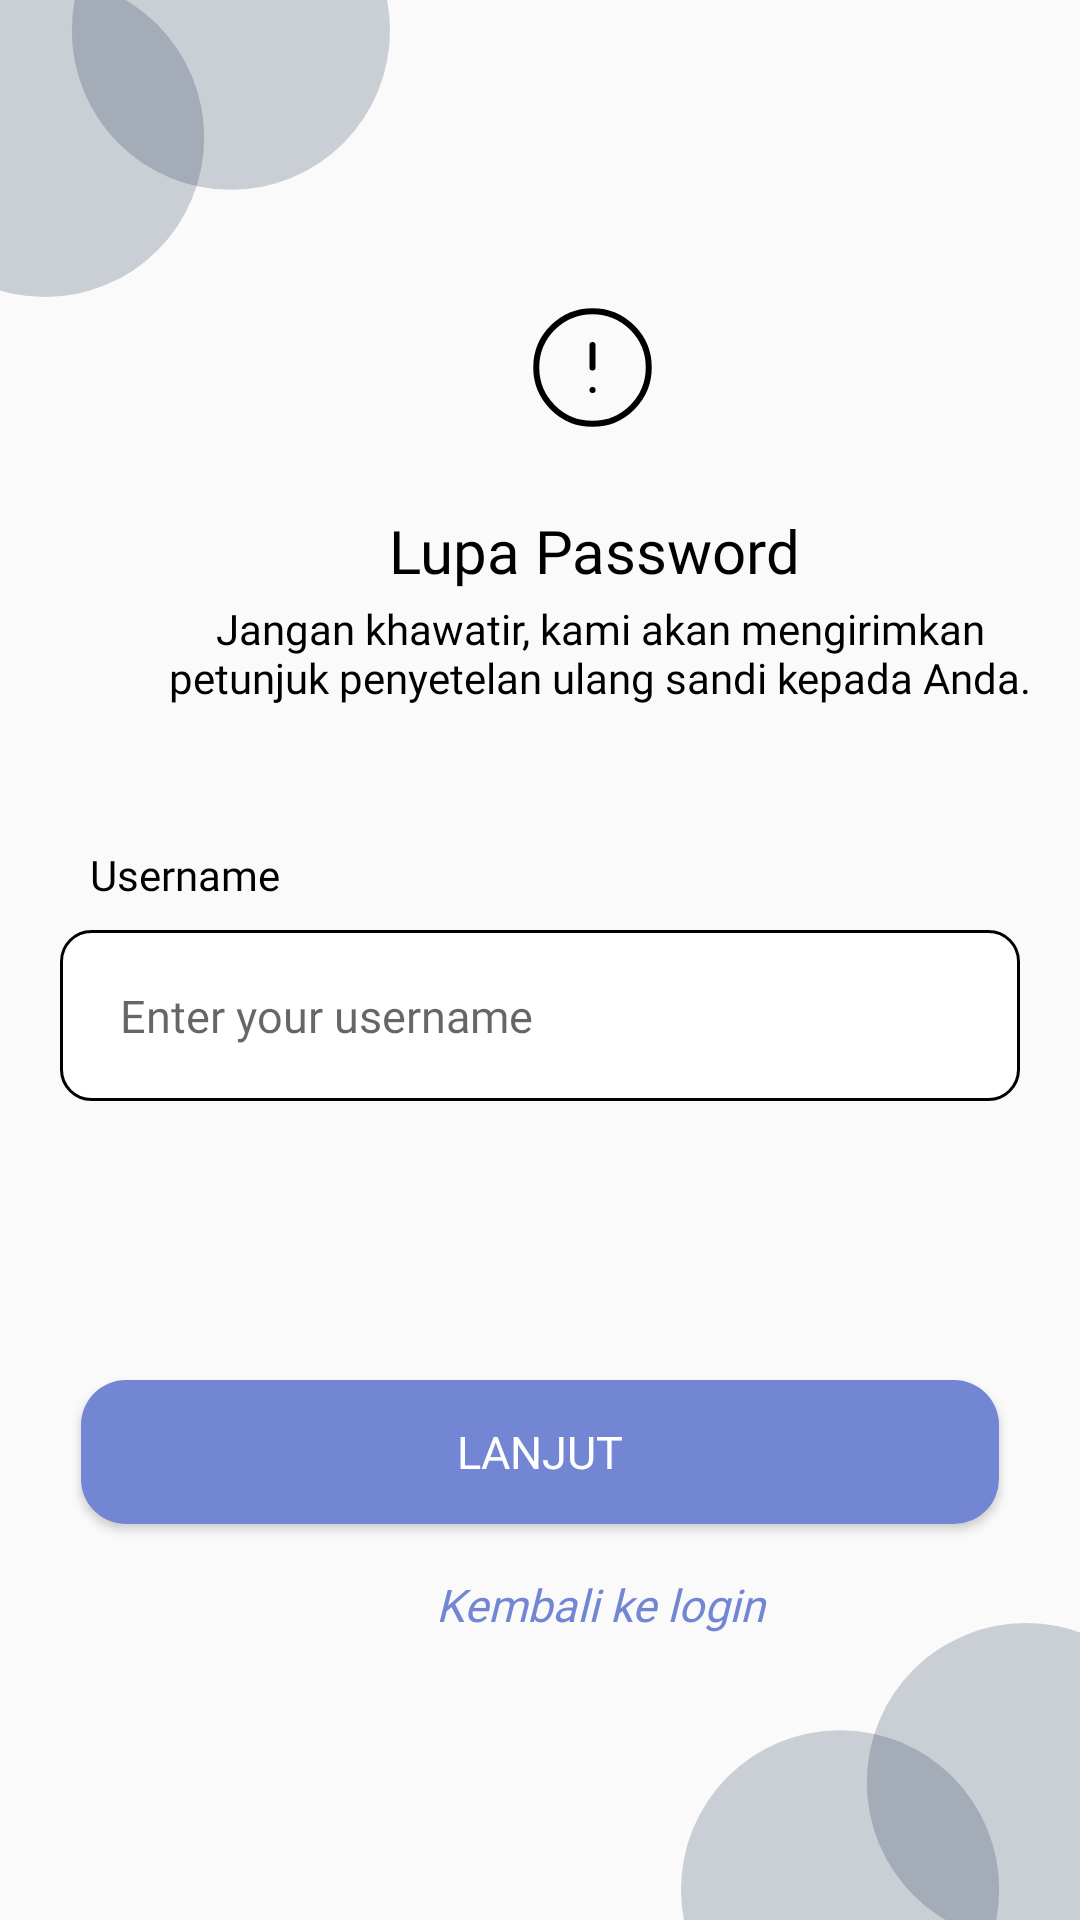

The Android layout XML behind this screen, and the referenced resources:
<!-- AndroidManifest.xml: application theme Theme.Apsensi -->
<!-- res/layout/activity_forgot.xml -->
<?xml version="1.0" encoding="utf-8"?>

<RelativeLayout
    xmlns:android="http://schemas.android.com/apk/res/android"
    android:layout_width="match_parent"
    android:layout_height="match_parent"
    xmlns:tools="http://schemas.android.com/tools"
    tools:context=".ForgotActivity"
    android:backgroundTint="@color/background">

    <ImageView
        android:layout_width="wrap_content"
        android:layout_height="wrap_content"
        android:src="@drawable/icon1"
        android:layout_alignParentTop="true"
        android:layout_alignParentLeft="true"
        android:id="@+id/img1"/>

    <ImageView
        android:layout_width="wrap_content"
        android:layout_height="wrap_content"
        android:src="@drawable/alert_circle"
        android:layout_marginTop="100dp"
        android:layout_marginLeft="175dp"/>
    <TextView
        android:layout_width="200dp"
        android:layout_height="30dp"
        android:layout_marginTop="170dp"
        android:layout_marginLeft="98dp"
        android:text="Lupa Password"
        android:textColor="@color/black"
        android:textAlignment="center"
        android:textSize="20dp"
        android:fontFamily="@font/poppins_semibold"/>
    <TextView
        android:layout_width="290dp"
        android:layout_height="40dp"
        android:layout_marginTop="200dp"
        android:layout_marginLeft="55dp"
        android:text="Jangan khawatir, kami akan mengirimkan petunjuk penyetelan ulang sandi kepada Anda."
        android:textAlignment="center"
        android:textColor="@color/black"
        android:fontFamily="@font/poppins_medium"/>
    <TextView
        android:layout_width="150dp"
        android:layout_height="20dp"
        android:text="Username"
        android:layout_marginTop="282dp"
        android:layout_marginLeft="30dp"
        android:textColor="@color/black"
        android:fontFamily="@font/poppins_semibold"/>

    <EditText
        android:id="@+id/input_username"
        android:layout_width="match_parent"
        android:layout_height="57dp"
        android:layout_marginTop="310dp"
        android:layout_marginStart="20dp"
        android:layout_marginEnd="20dp"
        android:background="@drawable/button_shape2"
        android:hint="Enter your username"
        android:drawablePadding="20dp"
        android:fontFamily="@font/poppins_medium"
        android:textSize="15sp"
        android:paddingLeft="20dp" />

    <Button
        android:id="@+id/btn_lanjut"
        android:layout_width="wrap_content"
        android:layout_height="wrap_content"
        android:layout_centerHorizontal="true"
        android:layout_marginTop="460dp"
        android:width="306dp"
        android:backgroundTint="@color/primaryColor"
        android:background="@drawable/button_shape"
        android:text="Lanjut"
        android:textColor="@color/white"
        android:textSize="15sp"
        android:fontFamily="@font/poppins_medium"/>

    <Button
        android:id="@+id/backlogin"
        android:layout_width="200dp"
        android:layout_height="30dp"
        android:layout_marginTop="520dp"
        android:layout_marginLeft="100dp"
        android:text="Kembali ke login"
        android:textSize="15sp"
        android:fontFamily="@font/poppins_medium"
        android:textAllCaps="false"
        android:textStyle="italic"
        android:textColor="@color/primaryColor"
        android:background="@android:color/transparent"
        android:textAlignment="center"/>

    <ImageView
        android:layout_width="wrap_content"
        android:layout_height="wrap_content"
        android:src="@drawable/icon4"
        android:layout_alignParentBottom="true"
        android:layout_alignParentRight="true"
        android:id="@+id/img4" />
</RelativeLayout>
<!-- resources referenced by this layout -->
<resources>
  <color name="background">#FFFFFFFF</color>
  <color name="black">#FF000000</color>
  <color name="primaryColor">#7286D3</color>
  <color name="white">#FFFFFFFF</color>
  <!-- drawable alert_circle (drawable) -->
  <vector xmlns:android="http://schemas.android.com/apk/res/android"
      android:width="45dp"
      android:height="45dp"
      android:viewportWidth="45"
      android:viewportHeight="45">
    <path
        android:pathData="M22.5,41.25C32.855,41.25 41.25,32.855 41.25,22.5C41.25,12.145 32.855,3.75 22.5,3.75C12.145,3.75 3.75,12.145 3.75,22.5C3.75,32.855 12.145,41.25 22.5,41.25Z"
        android:strokeLineJoin="round"
        android:strokeWidth="2"
        android:fillColor="#00000000"
        android:strokeColor="#000000"
        android:strokeLineCap="round"/>
    <path
        android:pathData="M22.5,15V22.5"
        android:strokeLineJoin="round"
        android:strokeWidth="2"
        android:fillColor="#00000000"
        android:strokeColor="#000000"
        android:strokeLineCap="round"/>
    <path
        android:pathData="M22.5,30H22.519"
        android:strokeLineJoin="round"
        android:strokeWidth="2"
        android:fillColor="#00000000"
        android:strokeColor="#000000"
        android:strokeLineCap="round"/>
  </vector>
  <!-- drawable button_shape (drawable) -->
  <?xml version="1.0" encoding="utf-8"?>
  
  <shape xmlns:android="http://schemas.android.com/apk/res/android">
      <solid android:color="@color/primaryColor"/>
      <corners android:radius="15dp"/>
  </shape>
  <!-- drawable button_shape2 (drawable) -->
  <?xml version="1.0" encoding="utf-8"?>
  
  <shape xmlns:android="http://schemas.android.com/apk/res/android"
      android:shape="rectangle">
  
      <solid android:color="@color/background"/>
      <corners android:radius="10dp"/>
      <stroke android:width="1dp"/>
      <stroke android:color="@color/black"/>
  
  </shape>
  <!-- drawable icon1 (drawable) -->
  <vector xmlns:android="http://schemas.android.com/apk/res/android"
      android:width="130dp"
      android:height="99dp"
      android:viewportWidth="130"
      android:viewportHeight="99">
    <path
        android:pathData="M23.94,10.14a53.03,53.14 0,1 0,106.06 0a53.03,53.14 0,1 0,-106.06 0z"
        android:fillColor="#213555"
        android:fillAlpha="0.22"/>
    <path
        android:pathData="M-38,45.86a53.03,53.14 0,1 0,106.06 0a53.03,53.14 0,1 0,-106.06 0z"
        android:fillColor="#213555"
        android:fillAlpha="0.22"/>
  </vector>
  <!-- drawable icon4 (drawable) -->
  <vector xmlns:android="http://schemas.android.com/apk/res/android"
      android:width="133dp"
      android:height="99dp"
      android:viewportWidth="133"
      android:viewportHeight="99">
    <path
        android:pathData="M61.94,53.14a53.03,53.14 0,1 0,106.06 0a53.03,53.14 0,1 0,-106.06 0z"
        android:fillColor="#213555"
        android:fillAlpha="0.22"/>
    <path
        android:pathData="M0,88.86a53.03,53.14 0,1 0,106.06 0a53.03,53.14 0,1 0,-106.06 0z"
        android:fillColor="#213555"
        android:fillAlpha="0.22"/>
  </vector>
  <style name="Theme.Apsensi" parent="Theme.AppCompat.Light.DarkActionBar">
          <item name="colorPrimary">@color/primaryColor</item>
          <item name="colorAccent">@color/black</item>
          <item name="colorOnPrimary">@color/background</item>
          <item name="colorOutline">@color/backgroundInt</item>
          <item name="colorPrimaryDark">@color/colorPrimaryDark</item>
      </style>
  <color name="backgroundInt">#F6F6F6</color>
  <color name="colorPrimaryDark">#303F9F</color>
</resources>
